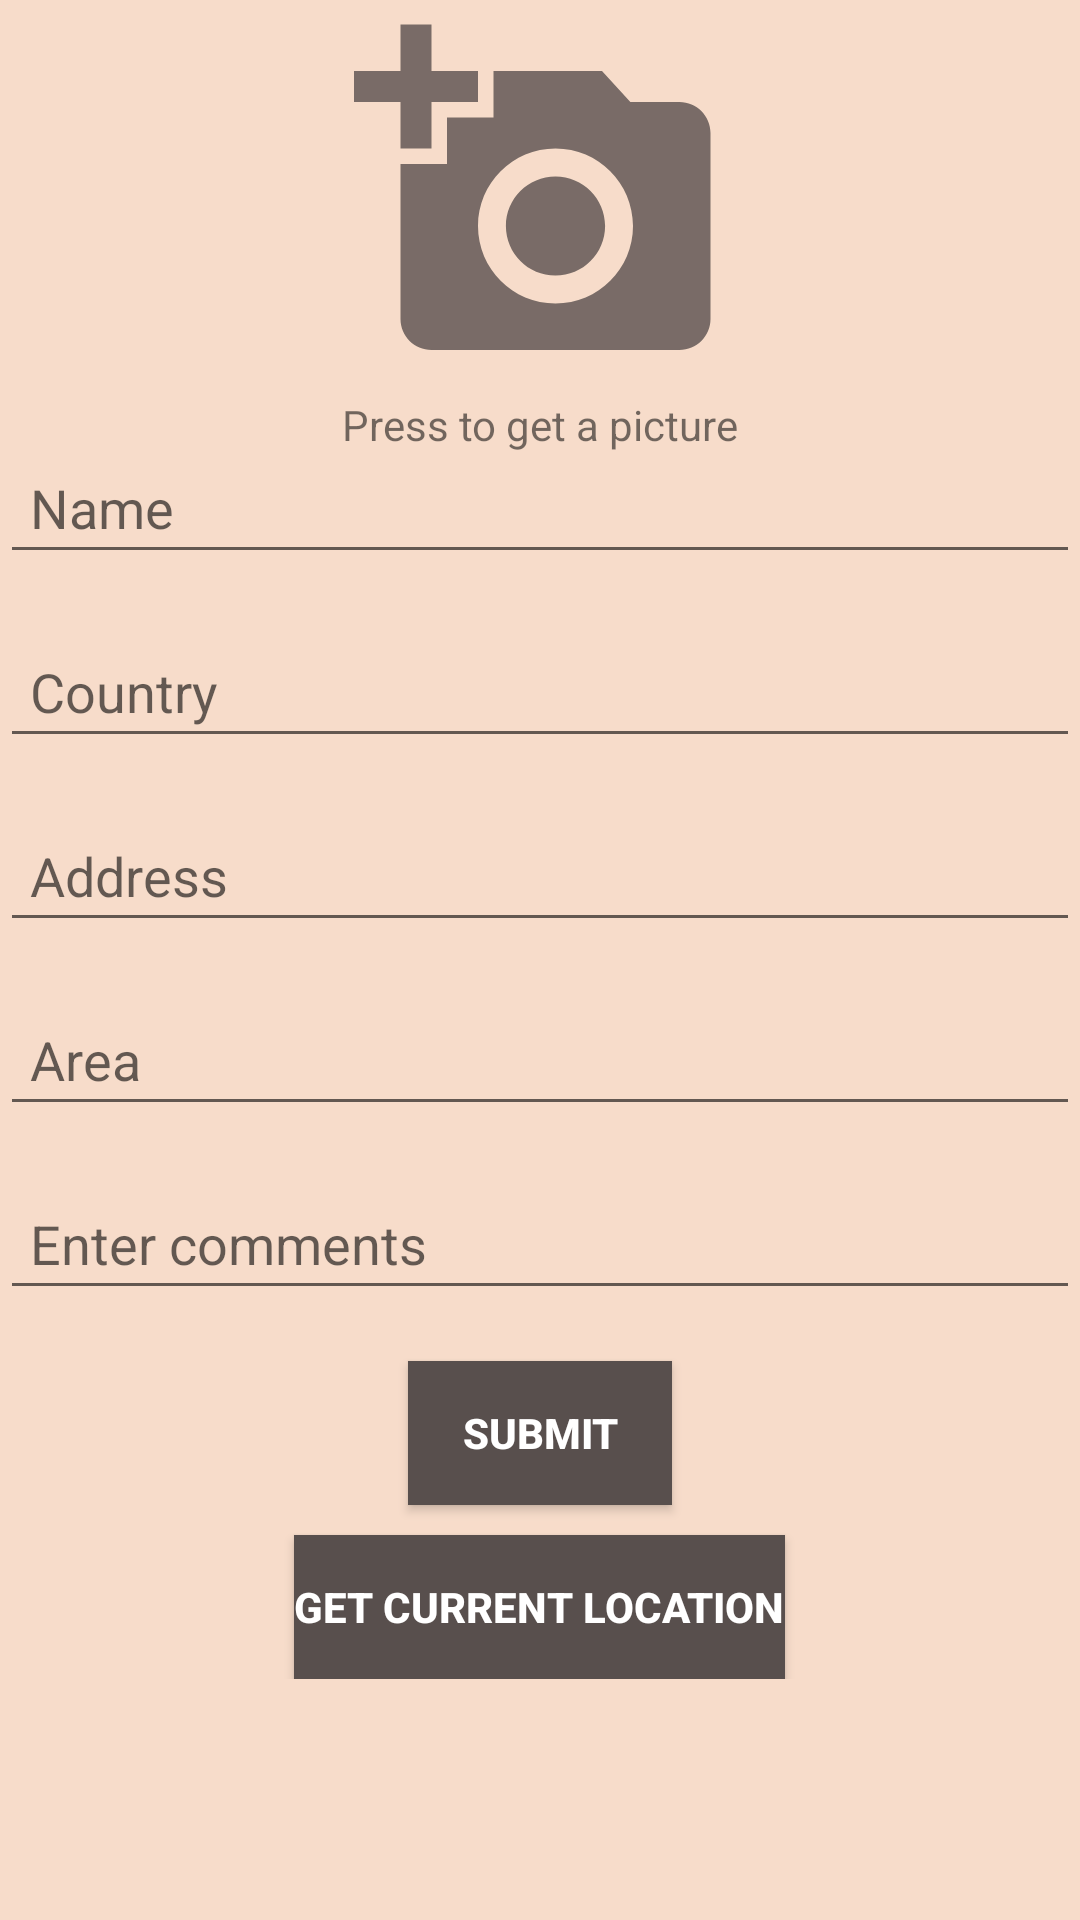

This screen was rendered from an Android layout file. Write that file and the resources it references.
<!-- AndroidManifest.xml: application theme AppTheme -->
<!-- res/layout/activity_add.xml -->
<?xml version="1.0" encoding="utf-8"?>
<ScrollView android:layout_width="match_parent"
    android:layout_height="match_parent"
    xmlns:android="http://schemas.android.com/apk/res/android">

    <RelativeLayout xmlns:android="http://schemas.android.com/apk/res/android"
    android:layout_width="match_parent"
    android:layout_height="match_parent"
    xmlns:tools="http://schemas.android.com/tools">


        <ImageView
            android:layout_width="130dp"
            android:layout_height="130dp"
            android:id="@+id/sightimageiv"
            android:layout_centerHorizontal="true"
            android:padding="3dp"
            android:src="@drawable/ic_action_addphoto"
            ></ImageView>

        <TextView
            android:layout_width="wrap_content"
            android:layout_height="wrap_content"
            android:id="@+id/presspic"
            android:layout_centerHorizontal="true"
            android:layout_below="@id/sightimageiv"
            android:padding="2dp"
            android:text="Press to get a picture"
            >
        </TextView>

        <EditText
            android:layout_width="match_parent"
            android:layout_height="wrap_content"
            android:id="@+id/sightnameet"
            android:layout_below="@+id/sightimageiv"
            android:hint="Name"
            android:padding="10dp"
            android:layout_marginTop="17dp"
            tools:ignore="MissingConstraints"></EditText>

        <EditText
            android:layout_width="match_parent"
            android:layout_height="wrap_content"
            android:id="@+id/sightcountryet"
            android:layout_below="@+id/sightnameet"
            android:hint="Country"
            android:padding="10dp"
            android:layout_marginTop="17dp"
            tools:ignore="MissingConstraints"></EditText>

        <EditText
            android:layout_width="match_parent"
            android:layout_height="wrap_content"
            android:id="@+id/sightadresset"
            android:layout_below="@+id/sightcountryet"
            android:hint="Address"
            android:padding="10dp"
            android:layout_marginTop="17dp"
            ></EditText>

        <EditText
            android:layout_width="match_parent"
            android:layout_height="wrap_content"
            android:id="@+id/sightareaet"
            android:layout_below="@+id/sightadresset"
            android:hint="Area"
            android:padding="10dp"
            android:layout_marginTop="17dp"
            ></EditText>

        <EditText
            android:layout_width="match_parent"
            android:layout_height="wrap_content"
            android:id="@+id/sightcommentset"
            android:layout_below="@+id/sightareaet"
            android:hint="Enter comments"
            android:inputType="textLongMessage"
            android:padding="10dp"
            android:layout_marginTop="17dp"
            ></EditText>


        <Button
            android:layout_width="wrap_content"
            android:layout_height="wrap_content"
            android:id="@+id/addbtn"
            android:layout_below="@id/sightcommentset"
            android:layout_centerHorizontal="true"
            android:text="Submit"
            android:textStyle="bold"
            android:textColor="@color/whiteColor"
            android:background="@color/greyColor"
            android:layout_marginTop="17dp"
            ></Button>

        <Button
            android:layout_width="wrap_content"
            android:layout_height="wrap_content"
            android:id="@+id/btnlocation"
            android:layout_below="@id/addbtn"
            android:layout_centerHorizontal="true"
            android:text="Get current location"
            android:textStyle="bold"
            android:textColor="@color/whiteColor"
            android:background="@color/greyColor"
            android:layout_marginTop="10dp"
            ></Button>


    </RelativeLayout>
</ScrollView>
<!-- resources referenced by this layout -->
<resources>
  <color name="greyColor">#584f4d</color>
  <color name="whiteColor">#fff</color>
  <!-- drawable ic_action_addphoto (drawable-anydpi) -->
  <vector xmlns:android="http://schemas.android.com/apk/res/android"
      android:width="24dp"
      android:height="24dp"
      android:viewportWidth="24"
      android:viewportHeight="24"
      android:tint="#584f4d"
      android:alpha="0.8">
    <path
        android:fillColor="@android:color/white"
        android:pathData="M3,4V1h2v3h3v2H5v3H3V6H0V4H3zM6,10V7h3V4h7l1.83,2H21c1.1,0 2,0.9 2,2v12c0,1.1 -0.9,2 -2,2H5c-1.1,0 -2,-0.9 -2,-2V10H6zM13,19c2.76,0 5,-2.24 5,-5s-2.24,-5 -5,-5s-5,2.24 -5,5S10.24,19 13,19zM9.8,14c0,1.77 1.43,3.2 3.2,3.2s3.2,-1.43 3.2,-3.2s-1.43,-3.2 -3.2,-3.2S9.8,12.23 9.8,14z"/>
  </vector>
  <style name="AppTheme" parent="Theme.AppCompat.Light.DarkActionBar">
          
          <item name="colorPrimary">@color/greyColor</item>
          <item name="colorPrimaryDark">@color/greyColor</item>
          <item name="colorAccent">@color/greyColor</item>
          <item name="android:windowBackground">@color/backColor</item>
      </style>
  <color name="backColor">#f7dcca</color>
</resources>
